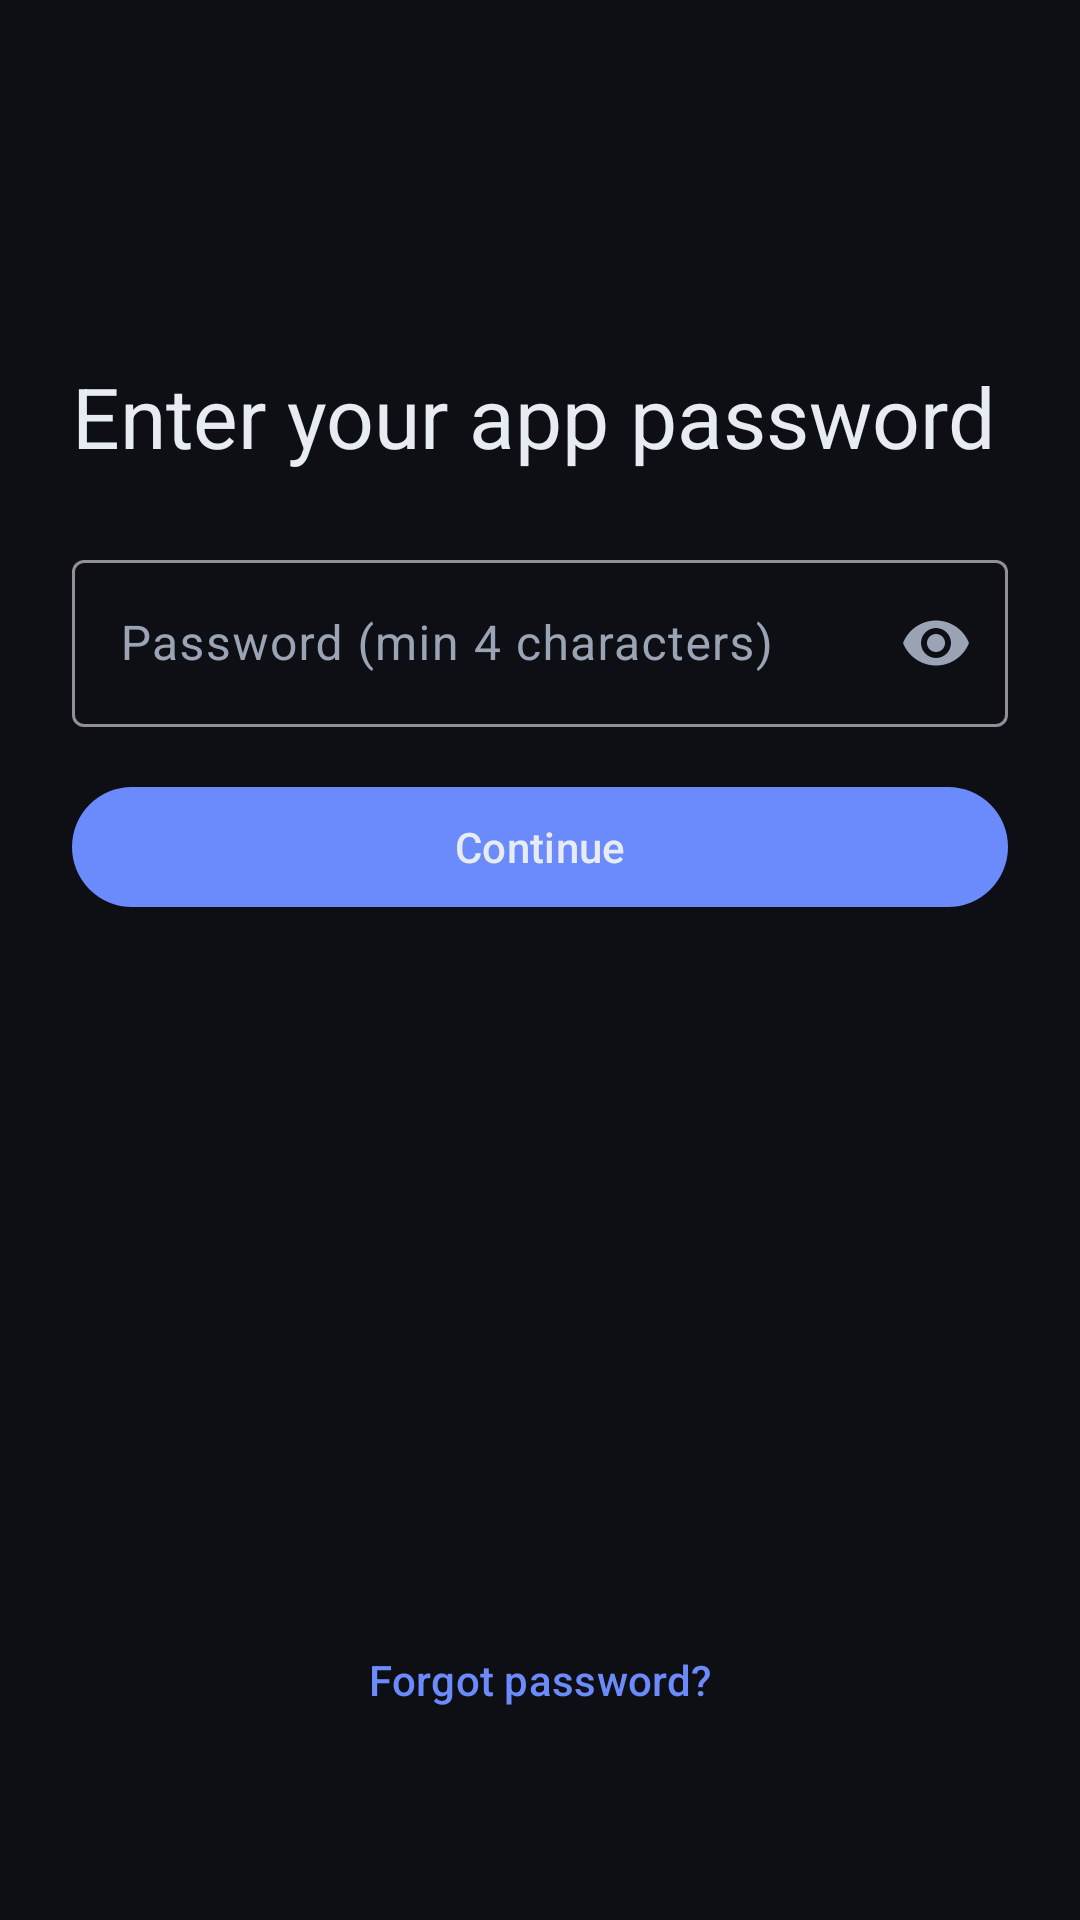

Reconstruct the res/layout file that produces this screen, plus the resources it refers to.
<!-- AndroidManifest.xml: application theme Theme.CardVault -->
<!-- res/layout/fragment_app_password.xml -->
<?xml version="1.0" encoding="utf-8"?>
<androidx.constraintlayout.widget.ConstraintLayout
    xmlns:android="http://schemas.android.com/apk/res/android"
    xmlns:app="http://schemas.android.com/apk/res-auto"
    android:layout_width="match_parent"
    android:layout_height="match_parent"
    android:padding="24dp"
    android:background="@color/bg_root">

    <TextView
        android:id="@+id/title"
        android:layout_width="0dp"
        android:layout_height="wrap_content"
        android:text="@string/app_password_title"
        android:textAppearance="?attr/textAppearanceHeadlineMedium"
        android:textColor="@color/text_primary"
        android:layout_marginTop="96dp"
        app:layout_constraintTop_toTopOf="parent"
        app:layout_constraintStart_toStartOf="parent"
        app:layout_constraintEnd_toEndOf="parent" />

    <com.google.android.material.textfield.TextInputLayout
        android:id="@+id/passwordLayout"
        style="@style/Widget.Material3.TextInputLayout.OutlinedBox"
        android:layout_width="0dp"
        android:layout_height="wrap_content"
        android:hint="@string/hint_password"
        app:endIconMode="password_toggle"
        android:layout_marginTop="24dp"
        app:layout_constraintTop_toBottomOf="@id/title"
        app:layout_constraintStart_toStartOf="parent"
        app:layout_constraintEnd_toEndOf="parent">

        <com.google.android.material.textfield.TextInputEditText
            android:id="@+id/passwordInput"
            android:layout_width="match_parent"
            android:layout_height="wrap_content"
            android:inputType="textPassword"
            android:imeOptions="actionDone"
            android:importantForAutofill="no" />
    </com.google.android.material.textfield.TextInputLayout>

    <com.google.android.material.button.MaterialButton
        android:id="@+id/unlockButton"
        android:layout_width="0dp"
        android:layout_height="wrap_content"
        android:text="@string/action_continue"
        android:layout_marginTop="16dp"
        app:layout_constraintTop_toBottomOf="@id/passwordLayout"
        app:layout_constraintStart_toStartOf="parent"
        app:layout_constraintEnd_toEndOf="parent" />

    <com.google.android.material.button.MaterialButton
        android:id="@+id/forgotButton"
        style="@style/Widget.Material3.Button.TextButton"
        android:layout_width="wrap_content"
        android:layout_height="wrap_content"
        android:text="@string/app_password_forgot"
        android:layout_marginBottom="32dp"
        app:layout_constraintStart_toStartOf="parent"
        app:layout_constraintEnd_toEndOf="parent"
        app:layout_constraintBottom_toBottomOf="parent" />

    <ProgressBar
        android:id="@+id/progress"
        android:layout_width="wrap_content"
        android:layout_height="wrap_content"
        android:visibility="gone"
        app:layout_constraintStart_toStartOf="parent"
        app:layout_constraintEnd_toEndOf="parent"
        app:layout_constraintTop_toBottomOf="@id/unlockButton"
        android:layout_marginTop="24dp" />
</androidx.constraintlayout.widget.ConstraintLayout>
<!-- resources referenced by this layout -->
<resources>
  <color name="bg_root">#0D0F14</color>
  <color name="text_primary">#E7ECF3</color>
  <string name="action_continue">Continue</string>
  <string name="app_password_forgot">Forgot password?</string>
  <string name="app_password_title">Enter your app password</string>
  <string name="hint_password">Password (min 4 characters)</string>
  <style name="Theme.CardVault" parent="Theme.Material3.Dark.NoActionBar">
          <item name="android:windowBackground">@color/bg_root</item>
          <item name="android:statusBarColor">@color/bg_root</item>
          <item name="android:navigationBarColor">@color/bg_root</item>
          <item name="android:windowLightStatusBar" tools:targetApi="m">false</item>
          <item name="android:windowLightNavigationBar" tools:targetApi="o_mr1">false</item>
  
          <item name="colorPrimary">@color/accent</item>
          <item name="colorOnPrimary">@color/text_primary</item>
          <item name="colorSurface">@color/bg_surface</item>
          <item name="colorOnSurface">@color/text_primary</item>
          <item name="colorSurfaceVariant">@color/bg_surface_variant</item>
          <item name="colorOnSurfaceVariant">@color/text_secondary</item>
          <item name="colorError">@color/danger</item>
          <item name="colorOnError">@color/text_primary</item>
  
          <item name="android:textColorPrimary">@color/text_primary</item>
          <item name="android:textColorSecondary">@color/text_secondary</item>
      </style>
  <color name="accent">#6B8AFB</color>
  <color name="bg_surface">#161A22</color>
  <color name="bg_surface_variant">#1E2330</color>
  <color name="text_secondary">#9AA4B4</color>
  <color name="danger">#EF5A6F</color>
</resources>
